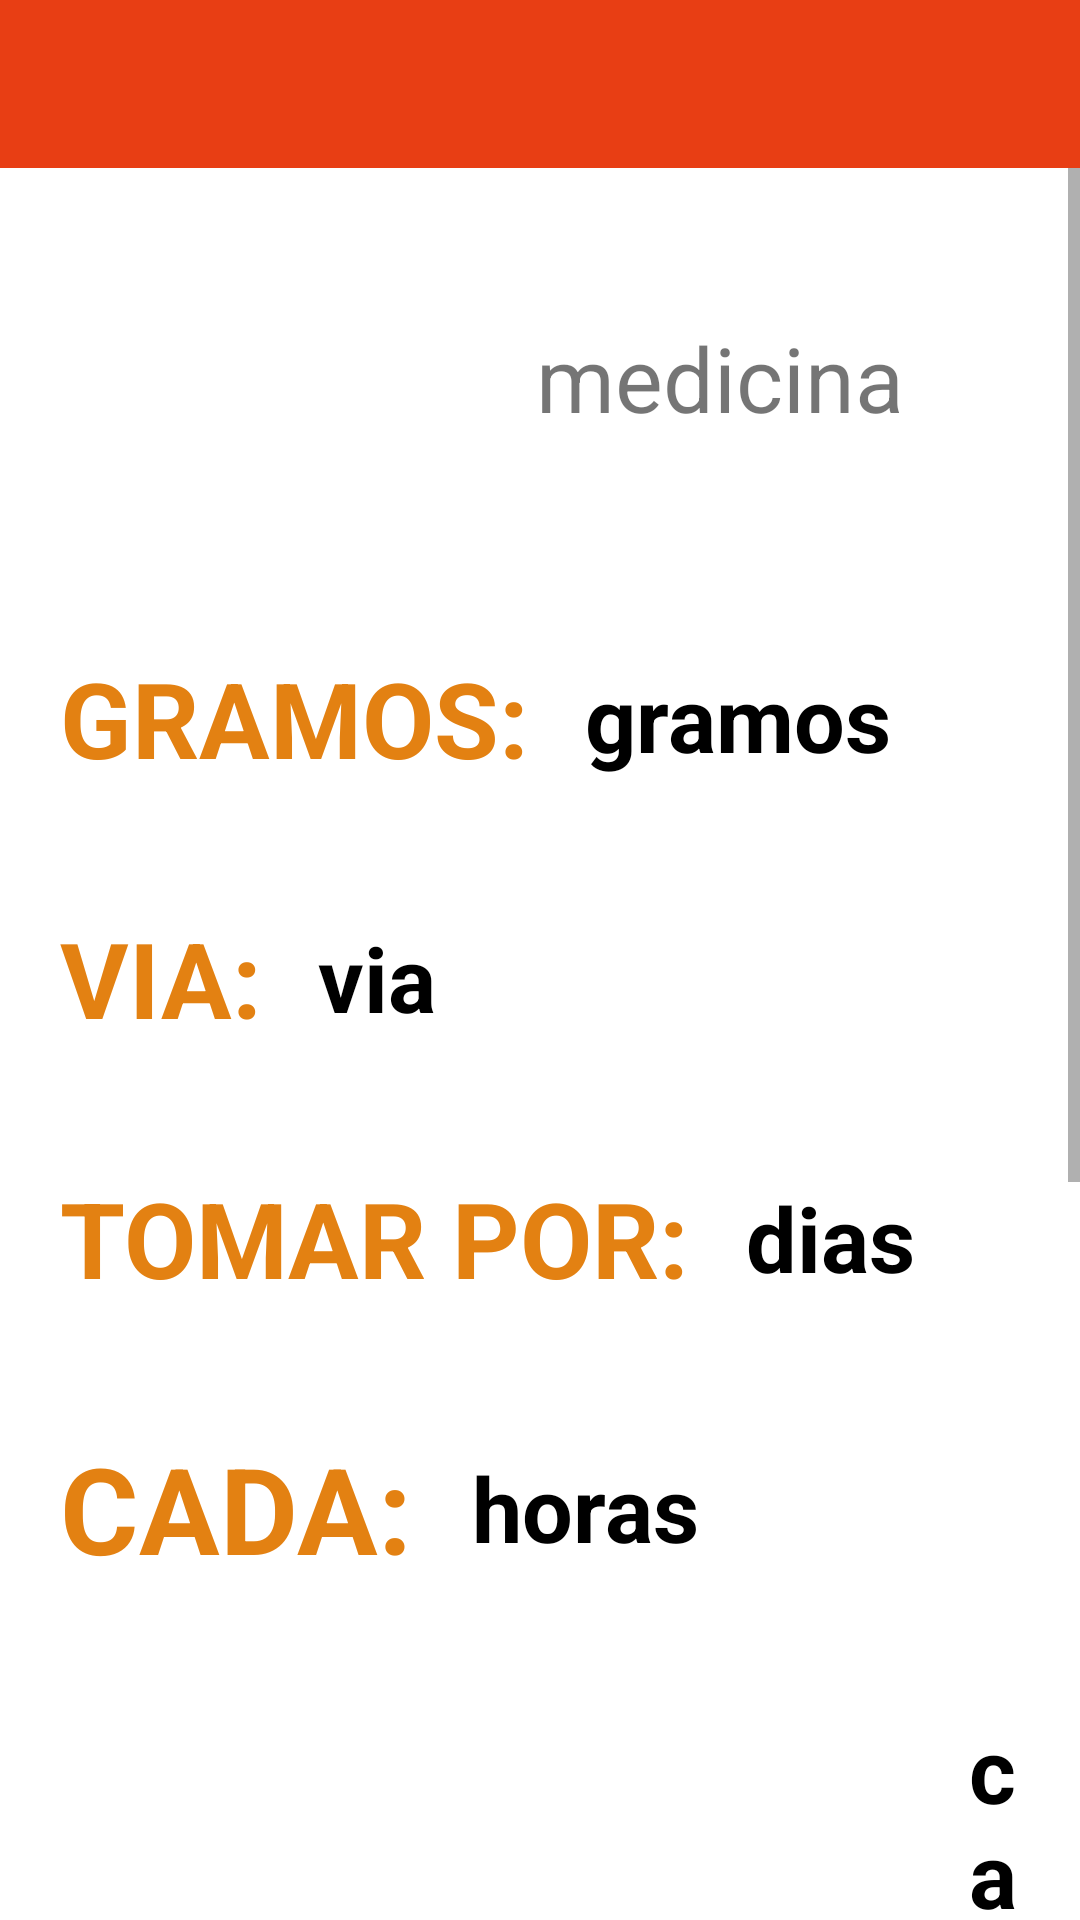

Android layout source for this screen:
<!-- AndroidManifest.xml: application theme Theme.MediAppFull -->
<!-- res/layout/activity_show_medicament.xml -->
<?xml version="1.0" encoding="utf-8"?>
<RelativeLayout xmlns:android="http://schemas.android.com/apk/res/android"
    xmlns:app="http://schemas.android.com/apk/res-auto"
    xmlns:tools="http://schemas.android.com/tools"
    android:layout_width="match_parent"
    android:layout_height="match_parent"
    tools:context=".ShowMedicamentActivity">

    <include
        android:id="@+id/toolbar1"
        layout="@layout/toolbar_bar"/>

    <ScrollView
        android:layout_width="match_parent"
        android:layout_height="wrap_content"
        android:layout_below="@id/toolbar1">

        <LinearLayout
            android:layout_width="match_parent"
            android:layout_height="wrap_content"
            android:orientation="vertical">

            <LinearLayout
                android:layout_width="match_parent"
                android:layout_height="wrap_content"
                android:orientation="horizontal"
                android:layout_gravity="center"
                android:gravity="center"
                android:layout_margin="20dp">

                <ImageView
                    android:layout_width="100dp"
                    android:layout_height="100dp"
                    android:layout_gravity="center"
                    android:src="@drawable/medicine"/>

                <TextView
                    android:layout_width="wrap_content"
                    android:layout_height="wrap_content"
                    android:text="medicina"
                    android:id="@+id/medicamentName"
                    android:layout_marginLeft="20dp"
                    android:layout_gravity="center"
                    android:textSize="30dp"/>

            </LinearLayout>

            <LinearLayout
                android:layout_width="match_parent"
                android:layout_height="wrap_content"
                android:orientation="horizontal"
                android:layout_margin="20dp">

                <TextView
                    android:layout_width="wrap_content"
                    android:layout_height="wrap_content"
                    android:text="GRAMOS: "
                    android:textStyle="bold"
                    android:textColor="#E38112"
                    android:layout_gravity="center"
                    android:textSize="35dp"/>

                <TextView
                    android:id="@+id/grams"
                    android:layout_width="wrap_content"
                    android:layout_height="wrap_content"
                    android:textStyle="bold"
                    android:text="gramos"
                    android:layout_marginLeft="10dp"
                    android:textColor="#000"
                    android:textSize="30dp"
                    android:layout_gravity="center"/>

            </LinearLayout>

            <LinearLayout
                android:layout_width="match_parent"
                android:layout_height="wrap_content"
                android:orientation="horizontal"
                android:layout_margin="20dp">

                <TextView
                    android:layout_width="wrap_content"
                    android:layout_height="wrap_content"
                    android:text="VIA: "
                    android:textStyle="bold"
                    android:textColor="#E38112"
                    android:layout_gravity="center"
                    android:textSize="35dp"/>

                <TextView
                    android:id="@+id/viaT"
                    android:layout_width="wrap_content"
                    android:layout_height="wrap_content"
                    android:textStyle="bold"
                    android:text="via"
                    android:layout_marginLeft="10dp"
                    android:textColor="#000"
                    android:textSize="30dp"
                    android:layout_gravity="center"/>

            </LinearLayout>

            <LinearLayout
                android:layout_width="match_parent"
                android:layout_height="wrap_content"
                android:orientation="horizontal"
                android:layout_margin="20dp">

                <TextView
                    android:layout_width="wrap_content"
                    android:layout_height="wrap_content"
                    android:text="TOMAR POR: "
                    android:textStyle="bold"
                    android:textColor="#E38112"
                    android:layout_gravity="center"
                    android:textSize="35dp"/>

                <TextView
                    android:id="@+id/dias"
                    android:layout_width="wrap_content"
                    android:layout_height="wrap_content"
                    android:textStyle="bold"
                    android:text="dias"
                    android:layout_marginLeft="10dp"
                    android:textColor="#000"
                    android:textSize="30dp"
                    android:layout_gravity="center"/>

            </LinearLayout>

            <LinearLayout
                android:layout_width="match_parent"
                android:layout_height="wrap_content"
                android:orientation="horizontal"
                android:layout_margin="20dp">

                <TextView
                    android:layout_width="wrap_content"
                    android:layout_height="wrap_content"
                    android:text="CADA: "
                    android:textStyle="bold"
                    android:textColor="#E38112"
                    android:layout_gravity="center"
                    android:textSize="40dp"/>

                <TextView
                    android:id="@+id/horas"
                    android:layout_width="wrap_content"
                    android:layout_height="wrap_content"
                    android:textStyle="bold"
                    android:text="horas"
                    android:layout_marginLeft="10dp"
                    android:textColor="#000"
                    android:textSize="30dp"
                    android:layout_gravity="center"/>

            </LinearLayout>

            <LinearLayout
                android:layout_width="match_parent"
                android:layout_height="wrap_content"
                android:orientation="horizontal"
                android:layout_margin="20dp">

                <TextView
                    android:layout_width="wrap_content"
                    android:layout_height="wrap_content"
                    android:text="LA CANTIDAD DE: "
                    android:textStyle="bold"
                    android:textColor="#E38112"
                    android:layout_gravity="center"
                    android:textSize="35dp"/>

                <TextView
                    android:id="@+id/cantidad"
                    android:layout_width="wrap_content"
                    android:layout_height="wrap_content"
                    android:textStyle="bold"
                    android:text="cantidad"
                    android:layout_marginLeft="10dp"
                    android:textColor="#000"
                    android:textSize="30dp"
                    android:layout_gravity="center"/>

            </LinearLayout>

            <ImageButton
                android:id="@+id/btnMuted"
                android:layout_width="100dp"
                android:layout_height="100dp"
                android:layout_gravity="center"
                android:layout_marginTop="20dp"
                android:backgroundTint="@color/white"
                android:background="@drawable/muted"/>

            <TextView
                android:layout_width="match_parent"
                android:layout_height="wrap_content"
                android:text="Silenciar alarma"
                android:textAlignment="center"
                android:textSize="30dp"
                android:textStyle="bold"
                android:layout_marginBottom="30dp"/>

        </LinearLayout>

    </ScrollView>

</RelativeLayout>
<!-- res/layout/toolbar_bar.xml (included above) -->
<?xml version="1.0" encoding="utf-8"?>
<androidx.appcompat.widget.Toolbar xmlns:android="http://schemas.android.com/apk/res/android"
    android:layout_width="match_parent"
    android:layout_height="wrap_content"
    xmlns:app="http://schemas.android.com/apk/res-auto"
    android:background="#E83E14"
    app:titleTextColor="#fff"
    style="@style/Base.ThemeOverlay.AppCompat.Dark.ActionBar"
    app:popupTheme="@style/menuStyle"
    android:id="@+id/toolbar1">

</androidx.appcompat.widget.Toolbar>
<!-- resources referenced by this layout -->
<resources>
  <!-- drawable muted: png bitmap (drawable, 5879 bytes) -->
  <style name="menuStyle" parent="Theme.AppCompat.Light">
          <item name="android:background">@android:color/background_light</item>
      </style>
  <style name="Theme.MediAppFull" parent="Theme.MaterialComponents.DayNight.NoActionBar">
          
          <item name="colorPrimary">@color/purple_500</item>
          <item name="colorPrimaryVariant">@color/purple_700</item>
          <item name="colorOnPrimary">@color/white</item>
          
          <item name="colorSecondary">@color/teal_200</item>
          <item name="colorSecondaryVariant">@color/teal_700</item>
          <item name="colorOnSecondary">@color/black</item>
          
          <item name="android:statusBarColor" tools:targetApi="l">?attr/colorPrimaryVariant</item>
          
      </style>
  <!-- not gathered from this repository: default colours our renderer supplied (Android Studio template values) -->
  <color name="purple_500">#FF6200EE</color>
  <color name="purple_700">#FF3700B3</color>
  <color name="teal_200">#FF03DAC5</color>
  <color name="teal_700">#FF018786</color>
  <color name="black">#FF000000</color>
  <color name="white">#FFFFFFFF</color>
</resources>
